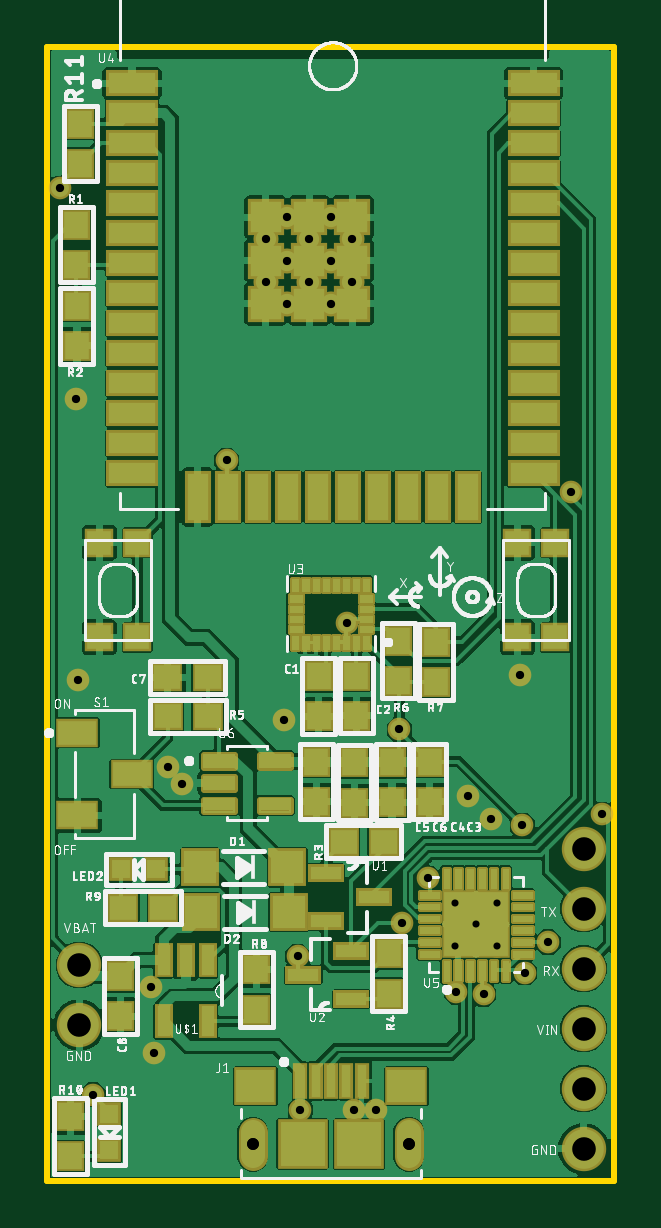
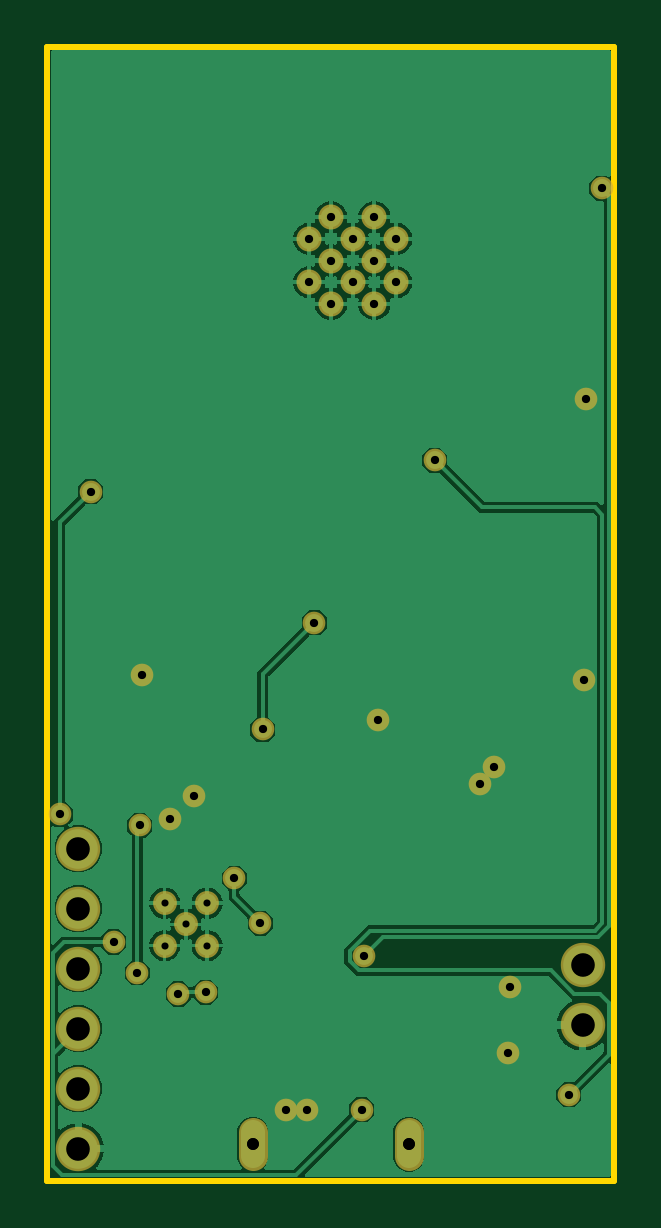
Circuit board: 8 layer files. Board 24.0 x 48.0 mm.
- bottom_copper: copper_bottom.gbr (61139 bytes)
- top_copper: copper_top.gbr (248948 bytes)
- drill: drills_1_16.xln (881 bytes)
- outline: profile.gbr (4245 bytes)
- top_silk: silkscreen_top.gbr (127591 bytes)
- bottom_mask: soldermask_bottom.gbr (1376 bytes)
- top_mask: soldermask_top.gbr (13369 bytes)
- paste: solderpaste_top.gbr (56474 bytes)

=== bottom_copper: copper_bottom.gbr (61139 bytes, source omitted) ===
=== top_copper: copper_top.gbr (248948 bytes, source omitted) ===
=== drill: drills_1_16.xln ===
M48
;GenerationSoftware,Autodesk,EAGLE,9.6.2*%
;CreationDate,2020-08-20T05:28:45Z*%
FMAT,2
ICI,OFF
METRIC,TZ,000.000
T4C0.300
T3C0.350
T2C0.500
T1C1.000
%
G90
M71
T1
X22700Y14050
X22700Y11510
X22700Y8970
X22700Y6430
X22700Y3890
X22700Y1350
X1350Y6590
X1350Y9130
T2
X8700Y1540
X15300Y1540
X8700Y1540
X15300Y1540
T3
X10000Y19500
X1300Y21200
X1200Y33100
X20000Y21400
X20200Y8800
X20100Y15040
X14890Y19100
X12700Y23619
X15000Y10900
X16100Y12800
X22171Y29171
X23469Y15500
X10600Y9500
X531Y42000
X1932Y3632
X7600Y30500
X13900Y3000
X18800Y15300
X17800Y16300
X13000Y3000
X4500Y5400
X4400Y8200
X10163Y40785
X11997Y40785
X9245Y39868
X11080Y39868
X12915Y39868
X10163Y38950
X11997Y38950
X9245Y38033
X11080Y38033
X12915Y38033
X10163Y37115
X11997Y37115
X17309Y7980
X18471Y7900
X10700Y3000
X21200Y10100
X5700Y16800
X5100Y17500
T4
X19040Y9950
X19040Y11750
X17240Y11750
X17240Y9950
X18140Y10850
M30
=== outline: profile.gbr ===
G04 EAGLE Gerber RS-274X export*
G75*
%MOMM*%
%FSLAX34Y34*%
%LPD*%
%IN*%
%IPPOS*%
%AMOC8*
5,1,8,0,0,1.08239X$1,22.5*%
G01*
%ADD10C,0.254000*%


D10*
X0Y0D02*
X240000Y0D01*
X240000Y480000D01*
X0Y480000D01*
X0Y0D01*
X150500Y11900D02*
X150510Y11682D01*
X150538Y11466D01*
X150585Y11253D01*
X150651Y11045D01*
X150734Y10843D01*
X150835Y10650D01*
X150952Y10466D01*
X151085Y10293D01*
X151232Y10132D01*
X151393Y9985D01*
X151566Y9852D01*
X151750Y9735D01*
X151943Y9634D01*
X152145Y9551D01*
X152353Y9485D01*
X152566Y9438D01*
X152782Y9410D01*
X153000Y9400D01*
X153218Y9410D01*
X153434Y9438D01*
X153647Y9485D01*
X153855Y9551D01*
X154057Y9634D01*
X154250Y9735D01*
X154434Y9852D01*
X154607Y9985D01*
X154768Y10132D01*
X154915Y10293D01*
X155048Y10466D01*
X155165Y10650D01*
X155266Y10843D01*
X155349Y11045D01*
X155415Y11253D01*
X155462Y11466D01*
X155491Y11682D01*
X155500Y11900D01*
X155500Y18900D01*
X155491Y19118D01*
X155462Y19334D01*
X155415Y19547D01*
X155349Y19755D01*
X155266Y19957D01*
X155165Y20150D01*
X155048Y20334D01*
X154915Y20507D01*
X154768Y20668D01*
X154607Y20815D01*
X154434Y20948D01*
X154250Y21065D01*
X154057Y21166D01*
X153855Y21249D01*
X153647Y21315D01*
X153434Y21362D01*
X153218Y21391D01*
X153000Y21400D01*
X152782Y21391D01*
X152566Y21362D01*
X152353Y21315D01*
X152145Y21249D01*
X151943Y21166D01*
X151750Y21065D01*
X151566Y20948D01*
X151393Y20815D01*
X151232Y20668D01*
X151085Y20507D01*
X150952Y20334D01*
X150835Y20150D01*
X150734Y19957D01*
X150651Y19755D01*
X150585Y19547D01*
X150538Y19334D01*
X150510Y19118D01*
X150500Y18900D01*
X150500Y11900D01*
X84500Y11900D02*
X84510Y11682D01*
X84538Y11466D01*
X84585Y11253D01*
X84651Y11045D01*
X84734Y10843D01*
X84835Y10650D01*
X84952Y10466D01*
X85085Y10293D01*
X85232Y10132D01*
X85393Y9985D01*
X85566Y9852D01*
X85750Y9735D01*
X85943Y9634D01*
X86145Y9551D01*
X86353Y9485D01*
X86566Y9438D01*
X86782Y9410D01*
X87000Y9400D01*
X87218Y9410D01*
X87434Y9438D01*
X87647Y9485D01*
X87855Y9551D01*
X88057Y9634D01*
X88250Y9735D01*
X88434Y9852D01*
X88607Y9985D01*
X88768Y10132D01*
X88915Y10293D01*
X89048Y10466D01*
X89165Y10650D01*
X89266Y10843D01*
X89349Y11045D01*
X89415Y11253D01*
X89462Y11466D01*
X89491Y11682D01*
X89500Y11900D01*
X89500Y18900D01*
X89491Y19118D01*
X89462Y19334D01*
X89415Y19547D01*
X89349Y19755D01*
X89266Y19957D01*
X89165Y20150D01*
X89048Y20334D01*
X88915Y20507D01*
X88768Y20668D01*
X88607Y20815D01*
X88434Y20948D01*
X88250Y21065D01*
X88057Y21166D01*
X87855Y21249D01*
X87647Y21315D01*
X87434Y21362D01*
X87218Y21391D01*
X87000Y21400D01*
X86782Y21391D01*
X86566Y21362D01*
X86353Y21315D01*
X86145Y21249D01*
X85943Y21166D01*
X85750Y21065D01*
X85566Y20948D01*
X85393Y20815D01*
X85232Y20668D01*
X85085Y20507D01*
X84952Y20334D01*
X84835Y20150D01*
X84734Y19957D01*
X84651Y19755D01*
X84585Y19547D01*
X84538Y19334D01*
X84510Y19118D01*
X84500Y18900D01*
X84500Y11900D01*
X89500Y15203D02*
X89438Y14815D01*
X89317Y14440D01*
X89138Y14090D01*
X88907Y13771D01*
X88629Y13493D01*
X88310Y13262D01*
X87960Y13083D01*
X87585Y12962D01*
X87197Y12900D01*
X86803Y12900D01*
X86415Y12962D01*
X86040Y13083D01*
X85690Y13262D01*
X85371Y13493D01*
X85093Y13771D01*
X84862Y14090D01*
X84683Y14440D01*
X84562Y14815D01*
X84500Y15203D01*
X84500Y15597D01*
X84562Y15985D01*
X84683Y16360D01*
X84862Y16710D01*
X85093Y17029D01*
X85371Y17307D01*
X85690Y17538D01*
X86040Y17717D01*
X86415Y17838D01*
X86803Y17900D01*
X87197Y17900D01*
X87585Y17838D01*
X87960Y17717D01*
X88310Y17538D01*
X88629Y17307D01*
X88907Y17029D01*
X89138Y16710D01*
X89317Y16360D01*
X89438Y15985D01*
X89500Y15597D01*
X89500Y15203D01*
X155500Y15203D02*
X155438Y14815D01*
X155317Y14440D01*
X155138Y14090D01*
X154907Y13771D01*
X154629Y13493D01*
X154310Y13262D01*
X153960Y13083D01*
X153585Y12962D01*
X153197Y12900D01*
X152803Y12900D01*
X152415Y12962D01*
X152040Y13083D01*
X151690Y13262D01*
X151371Y13493D01*
X151093Y13771D01*
X150862Y14090D01*
X150683Y14440D01*
X150562Y14815D01*
X150500Y15203D01*
X150500Y15597D01*
X150562Y15985D01*
X150683Y16360D01*
X150862Y16710D01*
X151093Y17029D01*
X151371Y17307D01*
X151690Y17538D01*
X152040Y17717D01*
X152415Y17838D01*
X152803Y17900D01*
X153197Y17900D01*
X153585Y17838D01*
X153960Y17717D01*
X154310Y17538D01*
X154629Y17307D01*
X154907Y17029D01*
X155138Y16710D01*
X155317Y16360D01*
X155438Y15985D01*
X155500Y15597D01*
X155500Y15203D01*
M02*

=== top_silk: silkscreen_top.gbr (127591 bytes, source omitted) ===
=== bottom_mask: soldermask_bottom.gbr ===
G04 EAGLE Gerber RS-274X export*
G75*
%MOMM*%
%FSLAX34Y34*%
%LPD*%
%INSoldermask Bottom*%
%IPPOS*%
%AMOC8*
5,1,8,0,0,1.08239X$1,22.5*%
G01*
%ADD10C,0.703200*%
%ADD11C,1.211200*%
%ADD12C,1.879600*%
%ADD13C,1.061200*%
%ADD14C,1.011200*%
%ADD15C,0.959600*%


D10*
X87000Y15400D03*
X153000Y15400D03*
D11*
X87000Y10360D02*
X87000Y20440D01*
X153000Y20440D02*
X153000Y10360D01*
D12*
X13500Y91300D03*
X13500Y65900D03*
D13*
X101625Y407850D03*
X119975Y407850D03*
X92450Y398675D03*
X110800Y398675D03*
X129150Y398675D03*
X101625Y389500D03*
X119975Y389500D03*
X92450Y380325D03*
X110800Y380325D03*
X129150Y380325D03*
X101625Y371150D03*
X119975Y371150D03*
D14*
X181400Y108500D03*
X172400Y99500D03*
X172400Y117500D03*
X190400Y117500D03*
X190400Y99500D03*
D12*
X227000Y13500D03*
X227000Y38900D03*
X227000Y64300D03*
X227000Y89700D03*
X227000Y115100D03*
X227000Y140500D03*
D15*
X173086Y79798D03*
X184714Y79000D03*
X107000Y30000D03*
X212000Y101000D03*
X57000Y168000D03*
X51000Y175000D03*
X44000Y82000D03*
X45000Y54000D03*
X139000Y30000D03*
X130000Y30000D03*
X178000Y163000D03*
X188000Y153000D03*
X100000Y195000D03*
X13000Y212000D03*
X12000Y331000D03*
X200000Y214000D03*
X202000Y88000D03*
X201000Y150402D03*
X148900Y191000D03*
X126998Y236185D03*
X150000Y109000D03*
X161000Y128000D03*
X221711Y291711D03*
X234694Y155000D03*
X106000Y95000D03*
X5306Y420000D03*
X19322Y36322D03*
X76000Y305000D03*
M02*

=== top_mask: soldermask_top.gbr (13369 bytes, source omitted) ===
=== paste: solderpaste_top.gbr (56474 bytes, source omitted) ===
